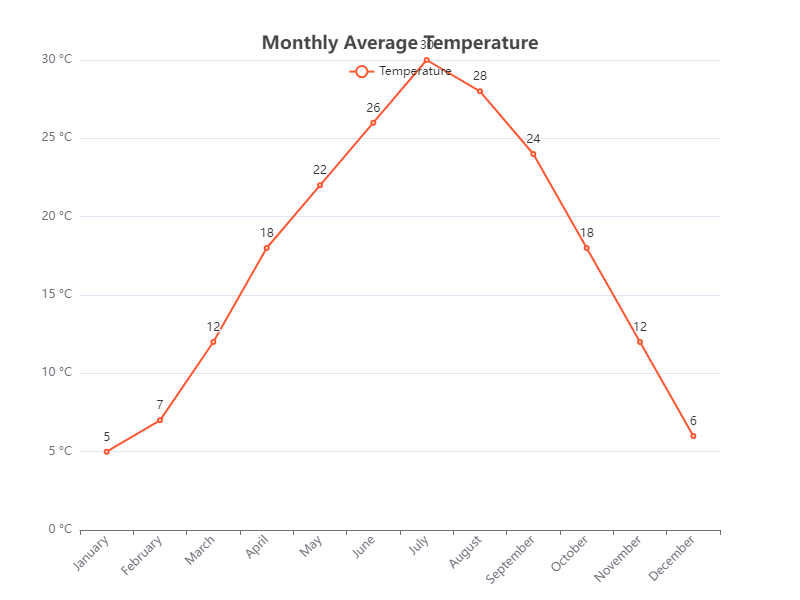

The table this chart was drawn from, first rows:
Month, Temperature
January, 5
February, 7
March, 12
April, 18
May, 22
June, 26
July, 30
August, 28
September, 24
October, 18
November, 12
December, 6
